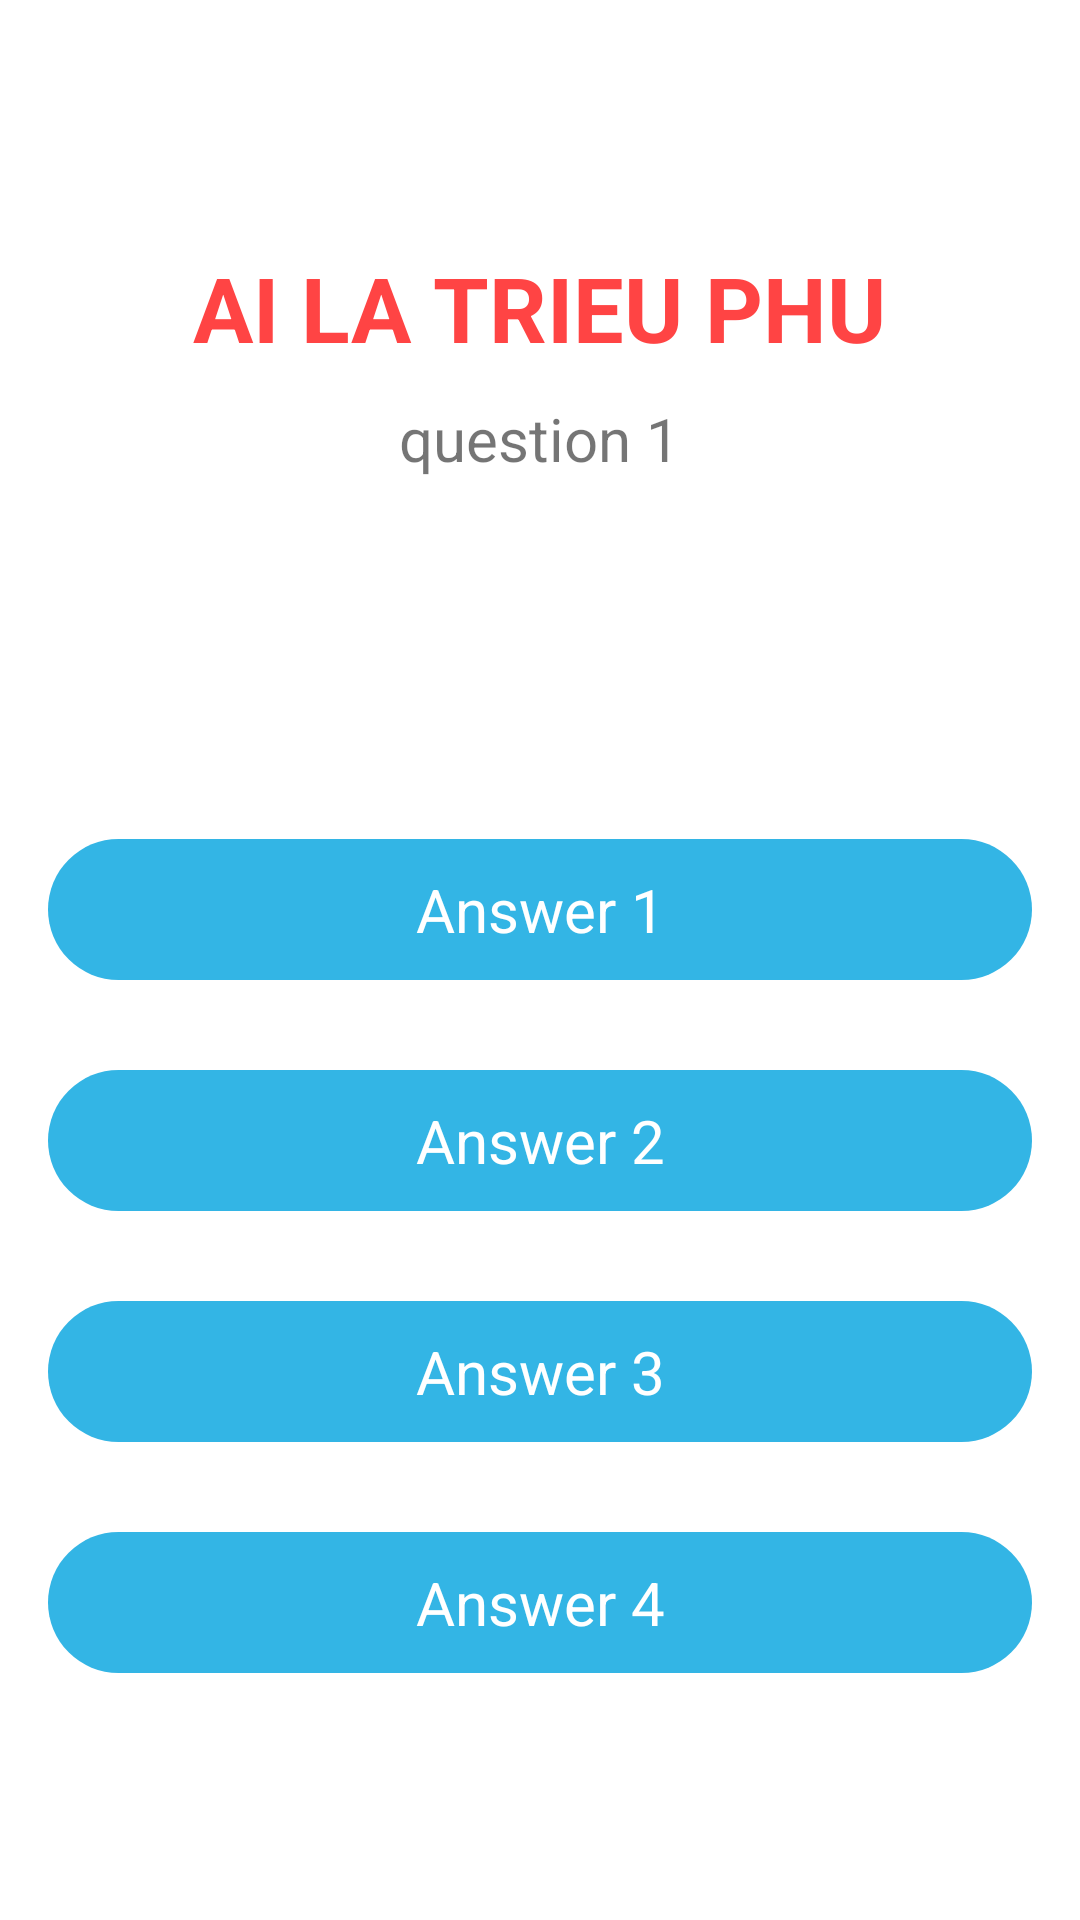

Layout XML and referenced resources for this Android screen:
<!-- AndroidManifest.xml: application theme Theme.AiLaTrieuPhu1 -->
<!-- res/layout/activity_main.xml -->
<?xml version="1.0" encoding="utf-8"?>
<LinearLayout xmlns:android="http://schemas.android.com/apk/res/android"
    xmlns:app="http://schemas.android.com/apk/res-auto"
    xmlns:tools="http://schemas.android.com/tools"
    android:orientation="vertical"
    android:layout_width="match_parent"
    android:layout_height="match_parent"
    tools:context=".MainActivity"
    android:gravity="center"
    android:padding="16dp">
    <TextView
        android:layout_width="wrap_content"
        android:layout_height="wrap_content"

        android:text="AI LA TRIEU PHU"
        android:textColor="@android:color/holo_red_light"
        android:textSize="30dp"
        android:textStyle="bold"/>
    <RelativeLayout
        android:layout_width="match_parent"
        android:layout_height="wrap_content">

        <TextView
            android:id="@+id/tvContentQuestion"
            android:layout_width="match_parent"
            android:layout_height="wrap_content"
            android:layout_marginTop="20dp"
            android:background="@drawable/bg_blue_conner_10"
            android:gravity="center"
            android:paddingStart="10dp"
            android:paddingTop="40dp"
            android:paddingEnd="10dp"
            android:paddingBottom="40dp"
            android:text="question 1"
            android:textColor="@color/white"
            android:textSize="20dp" />

        <TextView
            android:id="@+id/tvQuestion"
            android:layout_width="wrap_content"
            android:layout_height="wrap_content"
            android:layout_centerHorizontal="true"
            android:background="@drawable/bg_orange_conner_30"
            android:paddingStart="20dp"
            android:paddingTop="10dp"
            android:paddingEnd="20dp"
            android:paddingBottom="10dp"
            android:text="question 1"
            android:textSize="20dp" />


    </RelativeLayout>
    <TextView
        android:id="@+id/tvAnswer1"
        android:text="Answer 1"
        android:background="@drawable/bg_blue_conner_30"
        android:layout_marginTop="30dp"
        android:textColor="@color/white"
        android:gravity="center"
        android:paddingTop="10dp"
        android:paddingBottom="10dp"
        android:textSize="20dp"
        android:layout_width="match_parent"
        android:layout_height="wrap_content"/>
    <TextView
        android:id="@+id/tvAnswer2"
        android:text="Answer 2"
        android:background="@drawable/bg_blue_conner_30"
        android:layout_marginTop="30dp"
        android:textColor="@color/white"
        android:gravity="center"
        android:paddingTop="10dp"
        android:paddingBottom="10dp"
        android:textSize="20dp"
        android:layout_width="match_parent"
        android:layout_height="wrap_content"/>
    <TextView
        android:id="@+id/tvAnswer3"
        android:text="Answer 3"
        android:background="@drawable/bg_blue_conner_30"
        android:layout_marginTop="30dp"
        android:textColor="@color/white"
        android:gravity="center"
        android:paddingTop="10dp"
        android:paddingBottom="10dp"
        android:textSize="20dp"
        android:layout_width="match_parent"
        android:layout_height="wrap_content"/>
    <TextView
        android:id="@+id/tvAnswer4"
        android:text="Answer 4"
        android:background="@drawable/bg_blue_conner_30"
        android:layout_marginTop="30dp"
        android:textColor="@color/white"
        android:gravity="center"
        android:paddingTop="10dp"
        android:paddingBottom="10dp"
        android:textSize="20dp"
        android:layout_width="match_parent"
        android:layout_height="wrap_content"/>
</LinearLayout>
<!-- resources referenced by this layout -->
<resources>
  <!-- drawable bg_blue_conner_30 (drawable-v24) -->
  <?xml version="1.0" encoding="utf-8"?>
  <shape xmlns:android="http://schemas.android.com/apk/res/android">
  <solid android:color="@android:color/holo_blue_light"/>
      <corners android:radius="30dp" />
  </shape>
  <style name="Theme.AiLaTrieuPhu1" parent="Theme.MaterialComponents.DayNight.NoActionBar">
          
          <item name="colorPrimary">@color/purple_500</item>
          <item name="colorPrimaryVariant">@color/purple_700</item>
          <item name="colorOnPrimary">@color/white</item>
          
          <item name="colorSecondary">@color/teal_200</item>
          <item name="colorSecondaryVariant">@color/teal_700</item>
          <item name="colorOnSecondary">@color/black</item>
          
          <item name="android:statusBarColor" tools:targetApi="l">?attr/colorPrimaryVariant</item>
          
      </style>
  <!-- not gathered from this repository: default colours our renderer supplied (Android Studio template values) -->
  <color name="purple_500">#FF6200EE</color>
  <color name="purple_700">#FF3700B3</color>
  <color name="teal_200">#FF03DAC5</color>
  <color name="teal_700">#FF018786</color>
  <color name="black">#FF000000</color>
  <color name="white">#FFFFFFFF</color>
</resources>
